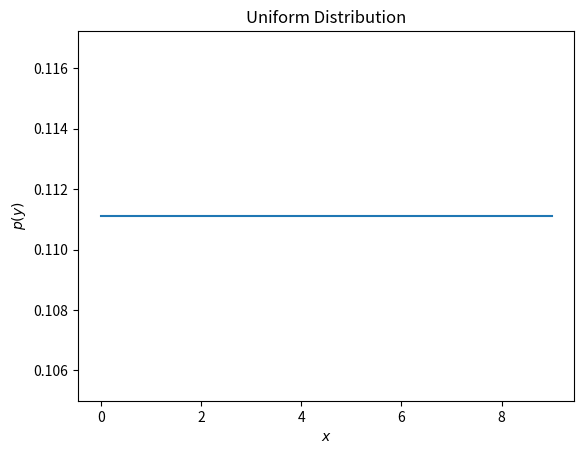

Reproduce this figure in Python.
import numpy as np
from scipy.stats import beta
from matplotlib import pyplot as plt
import math
a=1
b=10
y=[]
x=[]
for i in range(0,10):
    x.append(i)
    y.append(i)
    x[i]=i
    y[i]=1/(b-a)
plt.plot(x, y)
plt.xlabel('$x$')
plt.ylabel(r'$p(y)$')
plt.title('Uniform Distribution')
plt.show()
